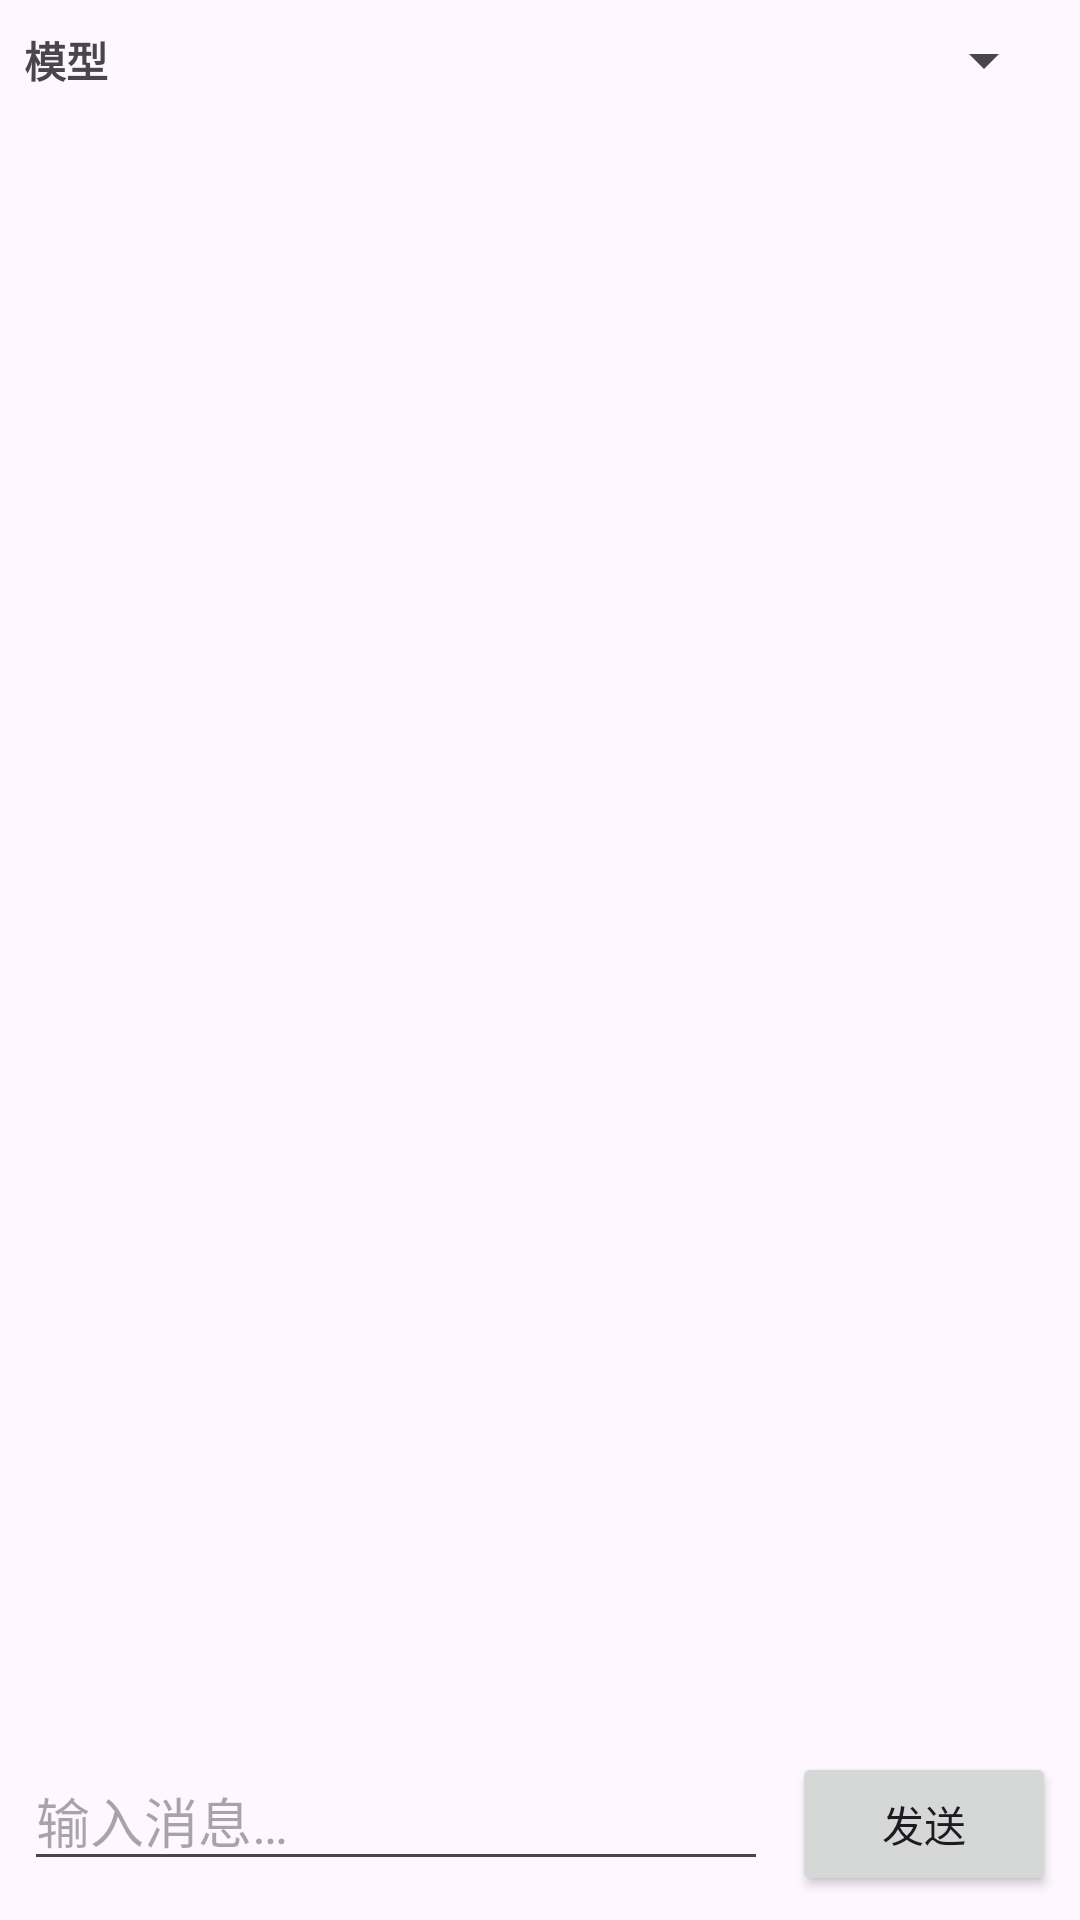

Here is an Android app screen rendered from its layout file. Give the layout XML and the strings, colors and styles it references.
<!-- AndroidManifest.xml: application theme Theme.ChatGPTFree -->
<!-- res/layout/fragment_chat.xml -->
<?xml version="1.0" encoding="utf-8"?>
<LinearLayout xmlns:android="http://schemas.android.com/apk/res/android"
    android:layout_width="match_parent"
    android:layout_height="match_parent"
    android:orientation="vertical"
    android:padding="8dp">

    <LinearLayout
        android:layout_width="match_parent"
        android:layout_height="wrap_content"
        android:orientation="horizontal"
        android:gravity="center_vertical">

        <TextView
            android:layout_width="wrap_content"
            android:layout_height="wrap_content"
            android:text="模型"
            android:textStyle="bold" />

        <Spinner
            android:id="@+id/modelSpinner"
            android:layout_width="0dp"
            android:layout_height="wrap_content"
            android:layout_weight="1"
            android:layout_marginStart="8dp" />

        <TextView
            android:id="@+id/loginTip"
            android:layout_width="wrap_content"
            android:layout_height="wrap_content"
            android:text="未登录"
            android:textColor="#C62828"
            android:textSize="12sp"
            android:visibility="gone" />
    </LinearLayout>

    <androidx.recyclerview.widget.RecyclerView
        android:id="@+id/chatList"
        android:layout_width="match_parent"
        android:layout_height="0dp"
        android:layout_weight="1"
        android:clipToPadding="false"
        android:paddingTop="4dp"
        android:paddingBottom="4dp" />

    <LinearLayout
        android:layout_width="match_parent"
        android:layout_height="wrap_content"
        android:orientation="horizontal"
        android:gravity="bottom">

        <EditText
            android:id="@+id/input"
            android:layout_width="0dp"
            android:layout_height="wrap_content"
            android:layout_weight="1"
            android:hint="输入消息…"
            android:inputType="textMultiLine"
            android:minLines="1"
            android:maxLines="4" />

        <Button
            android:id="@+id/sendBtn"
            android:layout_width="wrap_content"
            android:layout_height="wrap_content"
            android:layout_marginStart="8dp"
            android:text="发送" />
    </LinearLayout>
</LinearLayout>
<!-- resources referenced by this layout -->
<resources>
  <style name="Theme.ChatGPTFree" parent="Theme.Material3.DayNight.NoActionBar">
          <item name="colorPrimary">@color/cg_primary</item>
          <item name="colorOnPrimary">#FFFFFF</item>
          <item name="android:statusBarColor">@color/cg_primary</item>
      </style>
  <color name="cg_primary">#10A37F</color>
</resources>
